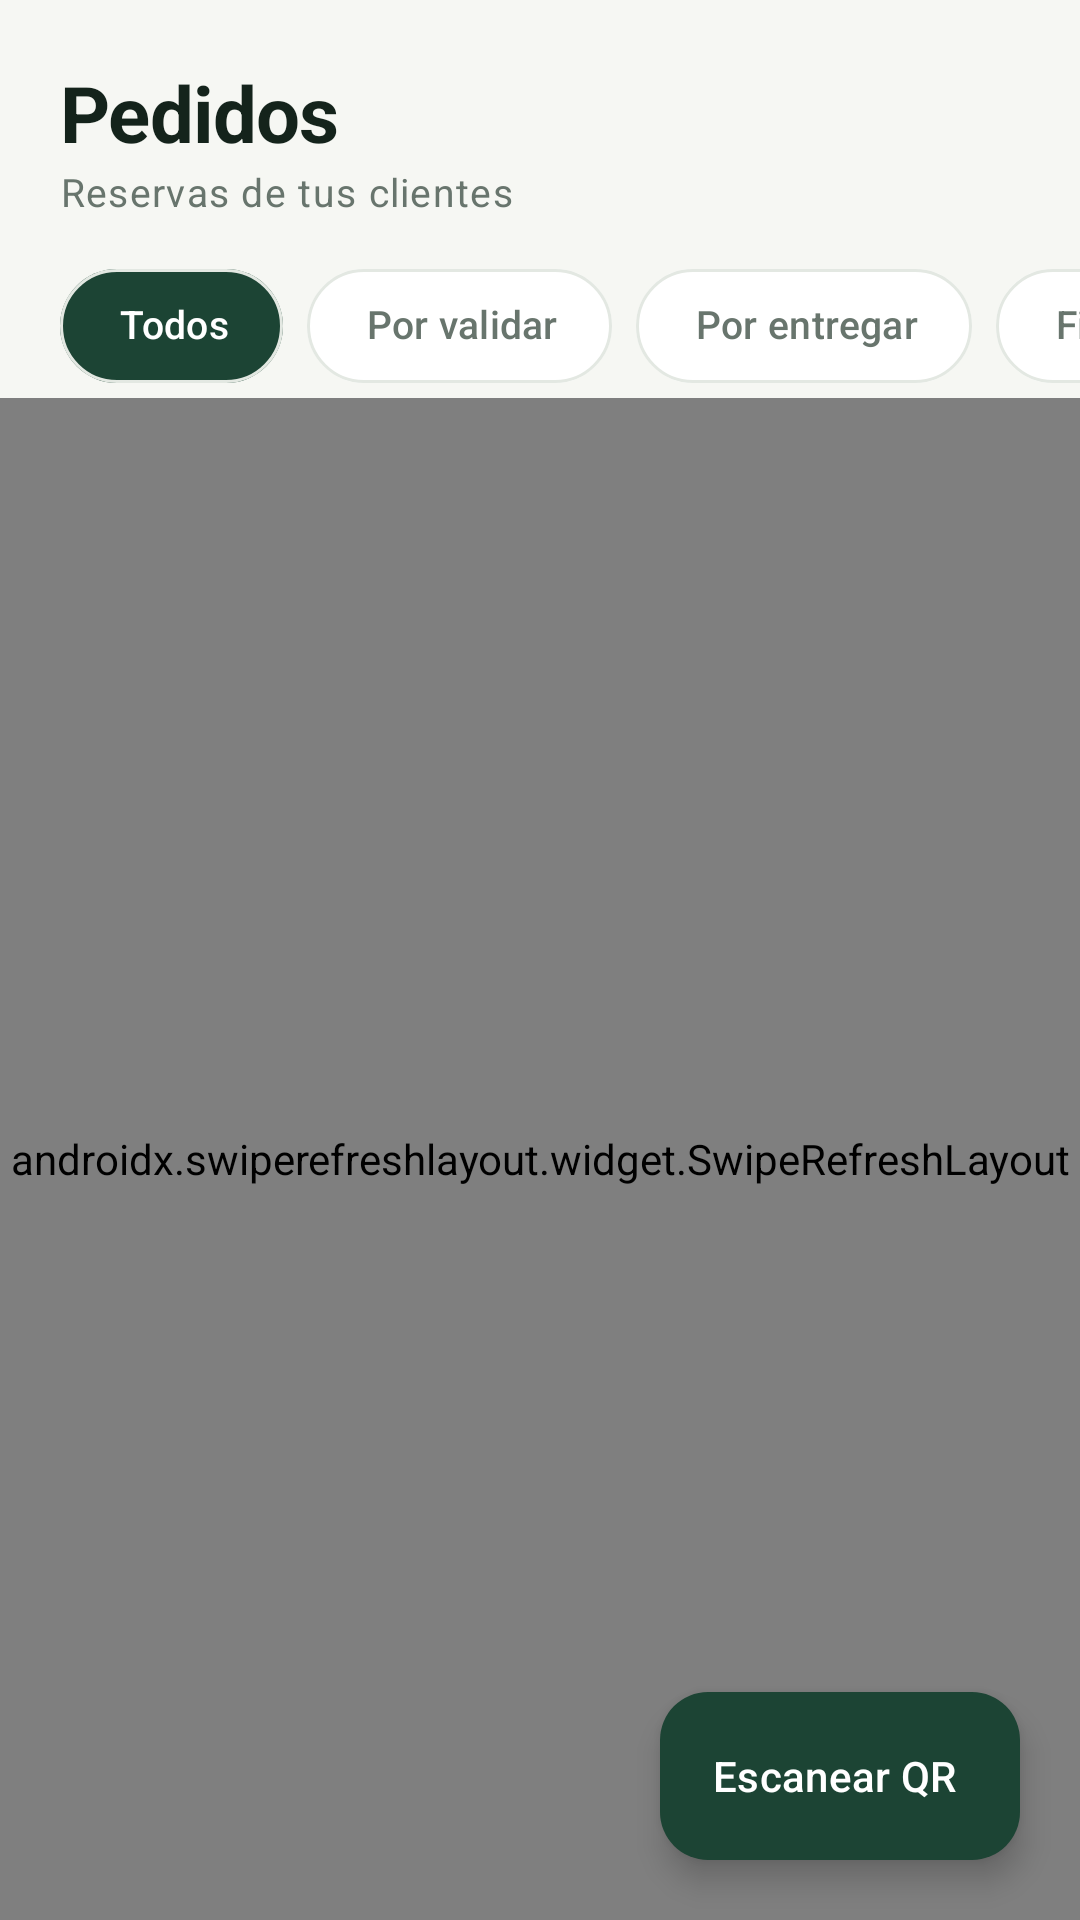

Write the Android layout XML for this screen, with the resource values it uses.
<!-- AndroidManifest.xml: application theme Theme.Rescate -->
<!-- res/layout/fragment_orders.xml -->
<?xml version="1.0" encoding="utf-8"?>
<androidx.coordinatorlayout.widget.CoordinatorLayout xmlns:android="http://schemas.android.com/apk/res/android"
    xmlns:app="http://schemas.android.com/apk/res-auto"
    android:layout_width="match_parent"
    android:layout_height="match_parent"
    android:background="@color/bg">

    <LinearLayout
        android:layout_width="match_parent"
        android:layout_height="match_parent"
        android:orientation="vertical">

        <TextView
            style="@style/Text.Rescate.Display"
            android:layout_width="wrap_content"
            android:layout_height="wrap_content"
            android:layout_marginStart="@dimen/screen_padding"
            android:layout_marginTop="20dp"
            android:text="Pedidos" />

        <TextView
            style="@style/Text.Rescate.Muted"
            android:layout_width="wrap_content"
            android:layout_height="wrap_content"
            android:layout_marginStart="@dimen/screen_padding"
            android:text="Reservas de tus clientes" />

        <HorizontalScrollView
            android:layout_width="match_parent"
            android:layout_height="wrap_content"
            android:layout_marginTop="12dp"
            android:clipToPadding="false"
            android:paddingStart="@dimen/screen_padding"
            android:paddingEnd="@dimen/screen_padding"
            android:scrollbars="none">

            <com.google.android.material.chip.ChipGroup
                android:id="@+id/chips"
                android:layout_width="wrap_content"
                android:layout_height="wrap_content"
                app:checkedChip="@+id/chipAll"
                app:selectionRequired="true"
                app:singleLine="true"
                app:singleSelection="true">

                <com.google.android.material.chip.Chip
                    android:id="@+id/chipAll"
                    android:layout_width="wrap_content"
                    android:layout_height="wrap_content"
                    android:text="Todos" />

                <com.google.android.material.chip.Chip
                    android:id="@+id/chipPending"
                    android:layout_width="wrap_content"
                    android:layout_height="wrap_content"
                    android:text="Por validar" />

                <com.google.android.material.chip.Chip
                    android:id="@+id/chipConfirmed"
                    android:layout_width="wrap_content"
                    android:layout_height="wrap_content"
                    android:text="Por entregar" />

                <com.google.android.material.chip.Chip
                    android:id="@+id/chipDone"
                    android:layout_width="wrap_content"
                    android:layout_height="wrap_content"
                    android:text="Finalizados" />
            </com.google.android.material.chip.ChipGroup>
        </HorizontalScrollView>

        <androidx.swiperefreshlayout.widget.SwipeRefreshLayout
            android:id="@+id/swipe"
            android:layout_width="match_parent"
            android:layout_height="0dp"
            android:layout_weight="1">

            <FrameLayout
                android:layout_width="match_parent"
                android:layout_height="match_parent">

                <androidx.recyclerview.widget.RecyclerView
                    android:id="@+id/recycler"
                    android:layout_width="match_parent"
                    android:layout_height="match_parent"
                    android:clipToPadding="false"
                    android:layoutAnimation="@anim/layout_list_enter"
                    android:paddingStart="@dimen/screen_padding"
                    android:paddingTop="12dp"
                    android:paddingEnd="@dimen/screen_padding"
                    android:paddingBottom="96dp"
                    app:layoutManager="androidx.recyclerview.widget.LinearLayoutManager" />

                <include
                    android:id="@+id/empty"
                    layout="@layout/view_empty"
                    android:layout_width="match_parent"
                    android:layout_height="wrap_content"
                    android:visibility="gone" />
            </FrameLayout>
        </androidx.swiperefreshlayout.widget.SwipeRefreshLayout>
    </LinearLayout>

    <com.google.android.material.floatingactionbutton.ExtendedFloatingActionButton
        android:id="@+id/fabScan"
        android:layout_width="wrap_content"
        android:layout_height="wrap_content"
        android:layout_gravity="bottom|end"
        android:layout_margin="@dimen/screen_padding"
        android:text="Escanear QR"
        android:textColor="@color/white"
        app:backgroundTint="@color/green_800"
        app:icon="@drawable/ic_qr"
        app:iconTint="@color/white" />
</androidx.coordinatorlayout.widget.CoordinatorLayout>
<!-- res/layout/view_empty.xml (included above) -->
<?xml version="1.0" encoding="utf-8"?>
<LinearLayout xmlns:android="http://schemas.android.com/apk/res/android"
    android:layout_width="match_parent"
    android:layout_height="wrap_content"
    android:gravity="center_horizontal"
    android:orientation="vertical"
    android:paddingTop="32dp"
    android:paddingBottom="32dp">

    <ImageView
        android:id="@+id/ivEmpty"
        android:layout_width="150dp"
        android:layout_height="150dp"
        android:importantForAccessibility="no"
        android:src="@drawable/empty_busqueda" />

    <TextView
        android:id="@+id/tvEmptyTitle"
        style="@style/Text.Rescate.Section"
        android:layout_width="wrap_content"
        android:layout_height="wrap_content"
        android:layout_marginTop="16dp"
        android:gravity="center"
        android:text="Sin resultados cercanos" />

    <TextView
        android:id="@+id/tvEmptyBody"
        style="@style/Text.Rescate.Muted"
        android:layout_width="wrap_content"
        android:layout_height="wrap_content"
        android:layout_marginStart="32dp"
        android:layout_marginTop="6dp"
        android:layout_marginEnd="32dp"
        android:gravity="center"
        android:text="Prueba ampliando la distancia o cambiando de categoría." />

    <com.google.android.material.button.MaterialButton
        android:id="@+id/btnEmptyAction"
        style="@style/Widget.Rescate.Button.Outlined"
        android:layout_width="wrap_content"
        android:layout_height="wrap_content"
        android:layout_marginTop="16dp"
        android:minHeight="44dp"
        android:text="Quitar filtros" />
</LinearLayout>
<!-- resources referenced by this layout -->
<resources>
  <color name="bg">#F6F7F3</color>
  <color name="green_800">#1C4434</color>
  <color name="white">#FFFFFF</color>
  <dimen name="screen_padding">20dp</dimen>
  <style name="Text.Rescate.Display" parent="TextAppearance.Material3.HeadlineMedium">
          <item name="android:textColor">@color/ink</item>
          <item name="android:textStyle">bold</item>
          <item name="android:textSize">26sp</item>
          <item name="android:letterSpacing">-0.01</item>
      </style>
  <style name="Text.Rescate.Muted" parent="TextAppearance.Material3.BodySmall">
          <item name="android:textColor">@color/ink_muted</item>
          <item name="android:textSize">13sp</item>
          <item name="android:lineSpacingExtra">2dp</item>
      </style>
  <style name="Text.Rescate.Section" parent="TextAppearance.Material3.TitleMedium">
          <item name="android:textColor">@color/ink</item>
          <item name="android:textStyle">bold</item>
          <item name="android:textSize">17sp</item>
      </style>
  <style name="Theme.Rescate" parent="Base.Theme.Rescate">
          <item name="android:statusBarColor">@color/bg</item>
          <item name="android:windowLightStatusBar">true</item>
          <item name="android:navigationBarColor">@color/bg</item>
      </style>
  <color name="ink">#14231B</color>
  <color name="ink_muted">#68756D</color>
  <dimen name="button_height">56dp</dimen>
  <dimen name="radius_m">16dp</dimen>
  <color name="outline">#E3E8E2</color>
  <color name="surface">#FFFFFF</color>
  <color name="mint_100">#E2EFE6</color>
  <color name="green_900">#123326</color>
  <color name="green_600">#2F7556</color>
  <color name="amber">#D9922B</color>
  <color name="red">#D14B42</color>
  <color name="mint_50">#EFF6F1</color>
  <style name="Widget.Rescate.Card" parent="Widget.Material3.CardView.Elevated">
          <item name="cardBackgroundColor">@color/surface</item>
          <item name="cardCornerRadius">@dimen/radius_m</item>
          <item name="cardElevation">0dp</item>
          <item name="strokeColor">@color/outline</item>
          <item name="strokeWidth">1dp</item>
      </style>
  <style name="ThemeOverlay.Rescate.BottomSheet" parent="ThemeOverlay.Material3.BottomSheetDialog">
          <item name="bottomSheetStyle">@style/Widget.Rescate.BottomSheet</item>
      </style>
  <style name="ThemeOverlay.Rescate.Dialog" parent="ThemeOverlay.Material3.MaterialAlertDialog">
          <item name="shapeAppearanceOverlay">@style/ShapeAppearance.Rescate.Large</item>
          <item name="colorSurface">@color/surface</item>
      </style>
  <style name="Widget.Rescate.Slider" parent="Widget.Material3.Slider">
          <item name="trackColorActive">@color/green_700</item>
          <item name="trackColorInactive">@color/mint_200</item>
          <item name="thumbColor">@color/green_800</item>
          <item name="haloColor">@color/mint_200</item>
          <item name="labelBehavior">gone</item>
      </style>
  <dimen name="radius_s">12dp</dimen>
  <color name="green_700">#255A44</color>
  <style name="Widget.Rescate.BottomSheet" parent="Widget.Material3.BottomSheet.Modal">
          <item name="backgroundTint">@color/surface</item>
          <item name="shapeAppearanceOverlay">@style/ShapeAppearance.Rescate.Sheet</item>
      </style>
  <style name="ShapeAppearance.Rescate.Large" parent="">
          <item name="cornerFamily">rounded</item>
          <item name="cornerSize">24dp</item>
      </style>
  <color name="mint_200">#CFE5D7</color>
  <style name="ShapeAppearance.Rescate.Sheet" parent="">
          <item name="cornerFamily">rounded</item>
          <item name="cornerSizeTopLeft">28dp</item>
          <item name="cornerSizeTopRight">28dp</item>
          <item name="cornerSizeBottomLeft">0dp</item>
          <item name="cornerSizeBottomRight">0dp</item>
      </style>
</resources>
